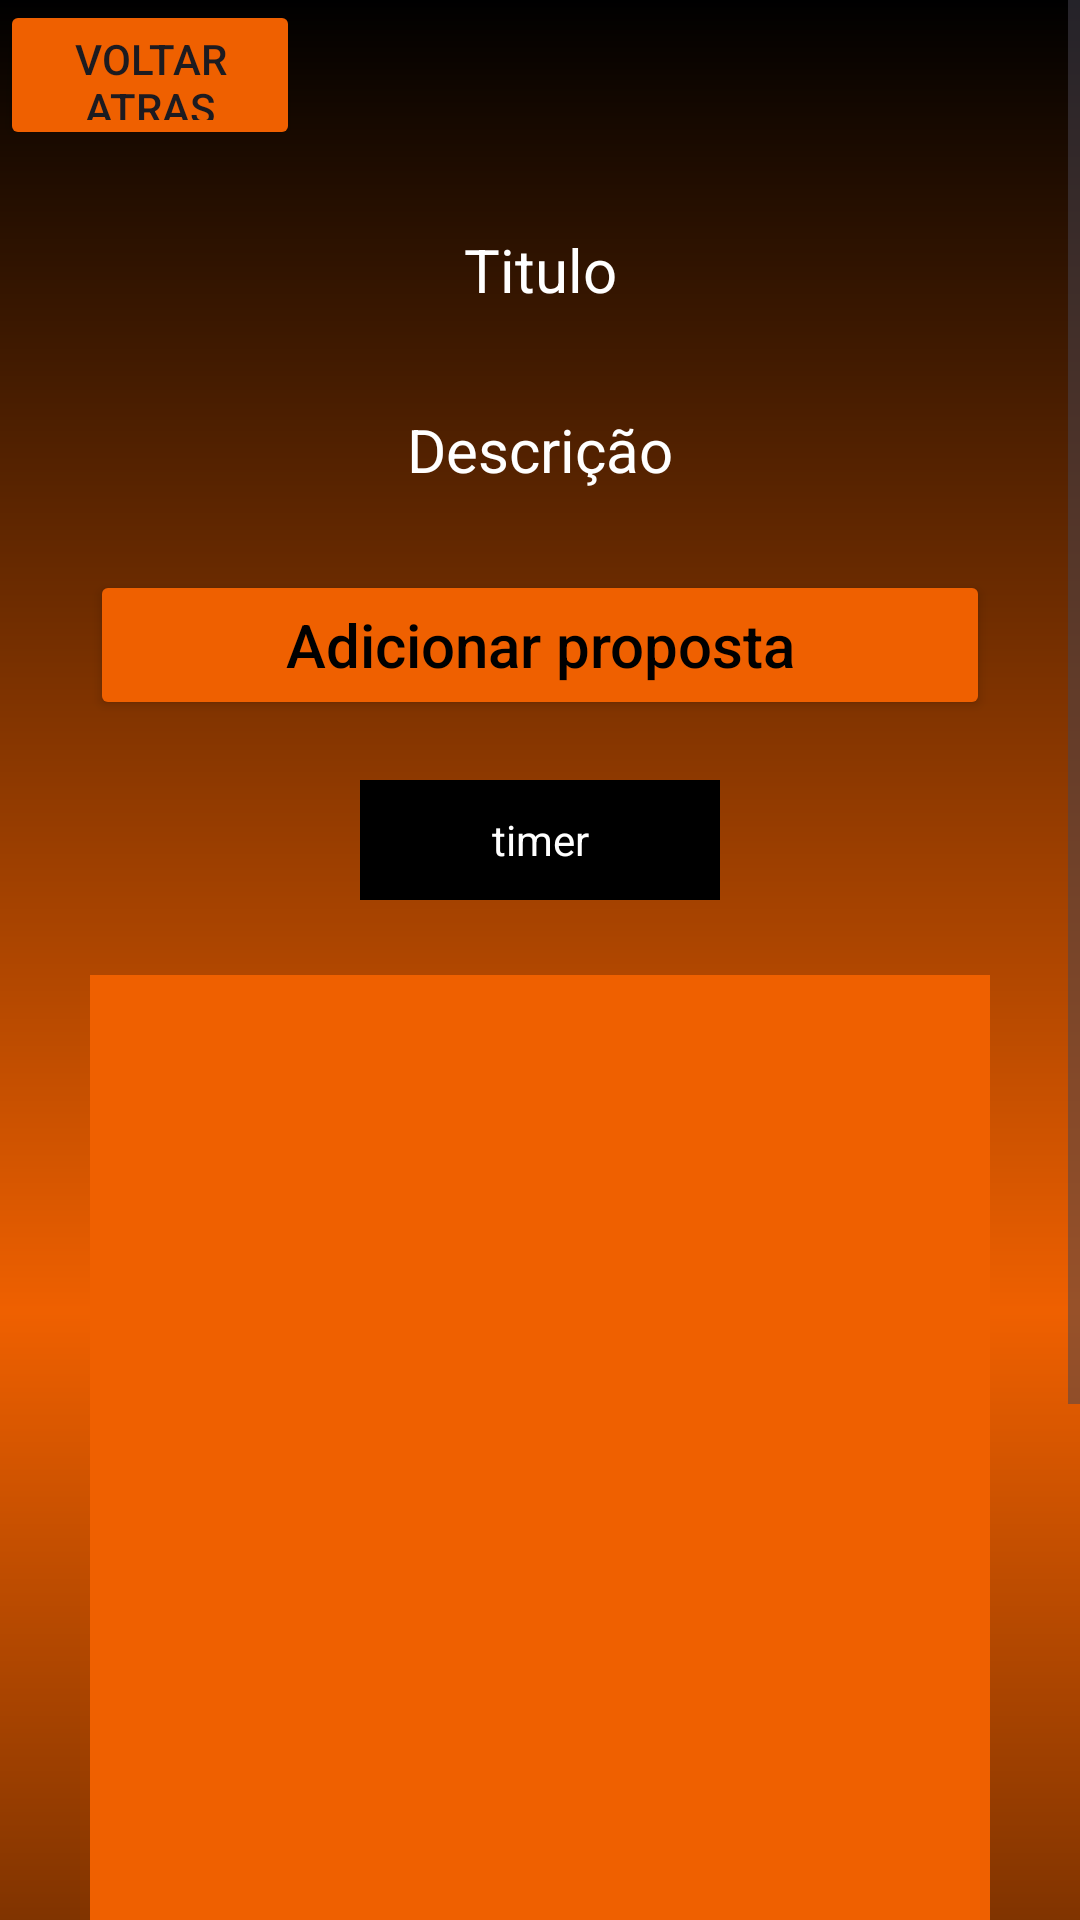

This screen was rendered from an Android layout file. Write that file and the resources it references.
<!-- AndroidManifest.xml: application theme Theme.Material3.Light -->
<!-- res/layout/layout_antes_de_votar.xml -->
<?xml version="1.0" encoding="utf-8"?>
<ScrollView xmlns:android="http://schemas.android.com/apk/res/android"
    android:layout_width="match_parent"
    android:layout_height="match_parent">
<androidx.appcompat.widget.LinearLayoutCompat
    android:layout_width="match_parent"
    android:layout_height="match_parent"
    android:orientation="vertical"
    android:background="@drawable/gradientorange">

    <LinearLayout
        android:layout_width="match_parent"
        android:layout_height="match_parent"
        android:background="@drawable/border1"
        android:orientation="vertical"
        android:backgroundTint="@color/megaChillBlack">

        <androidx.appcompat.widget.AppCompatButton
            android:id="@+id/btnVoltarAtras"
            android:layout_width="100dp"
            android:layout_height="50dp"
            android:text="voltar atras"
            android:backgroundTint="@color/orange">
        </androidx.appcompat.widget.AppCompatButton>

        <TextView
            android:layout_width="300dp"
            android:layout_height="40dp"
            android:hint="Titulo"
            android:textSize="20dp"
            android:textColor="@color/white"
            android:textColorHint="@color/white"
            android:gravity="center"
            android:layout_gravity="center"
            android:textAlignment="center"
            android:layout_marginTop="20dp"
            android:id="@+id/TituloAntes"
            android:background="@drawable/roundborderblackcover"/>

        <TextView
            android:layout_width="300dp"
            android:layout_height="match_parent"
            android:minHeight="40dp"
            android:hint="Descrição"
            android:textSize="20dp"
            android:gravity="center"
            android:textColor="@color/white"
            android:textColorHint="@color/white"
            android:background="@drawable/roundborderblackcover"
            android:layout_gravity="center"
            android:id="@+id/DescriçãoAntes"
            android:layout_marginTop="20dp" />

        <Button
            android:layout_width="300dp"
            android:layout_height="50dp"
            android:hint="Adicionar proposta"
            android:textSize="20dp"
            android:textColor="@color/black"
            android:textColorHint="@color/black"
            android:backgroundTint="@color/orange"
            android:layout_gravity="center"
            android:id="@+id/adicionarproposta"
            android:layout_marginTop="20dp">
        </Button>

        <TextView
            android:layout_width="120dp"
            android:layout_height="40dp"
            android:layout_gravity="center"
            android:layout_marginTop="20dp"
            android:id="@+id/TimerAntes"
            android:textAlignment="center"
            android:text="timer"
            android:gravity="center"
            android:textColor="@color/white"
            android:background="@color/black">
        </TextView>

        <androidx.recyclerview.widget.RecyclerView
            android:id="@+id/recyclar"
            android:layout_width="300dp"
            android:layout_marginTop="25dp"
            android:minHeight="550dp"
            android:layout_gravity="center"
            android:foregroundGravity="fill"
            android:orientation="vertical"
            android:background="@color/orange"
            android:layout_height="wrap_content"/>

    </LinearLayout>

</androidx.appcompat.widget.LinearLayoutCompat>
</ScrollView>
<!-- resources referenced by this layout -->
<resources>
  <color name="black">#FF000000</color>
  <color name="megaChillBlack">#272626</color>
  <color name="orange">#EF6000</color>
  <color name="white">#FFFFFFFF</color>
  <!-- drawable gradientorange (drawable) -->
  <?xml version="1.0" encoding="utf-8"?>
  <layer-list xmlns:android="http://schemas.android.com/apk/res/android">
      <item>
          <shape>
              <gradient
                  android:startColor="#000000"
                  android:centerColor="@color/orange"
                  android:endColor="#000000"
                  android:angle="90"
                  android:type="linear" />
          </shape>
      </item>
  </layer-list>
</resources>
